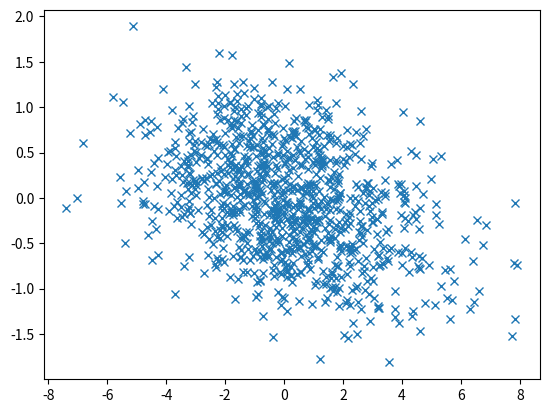
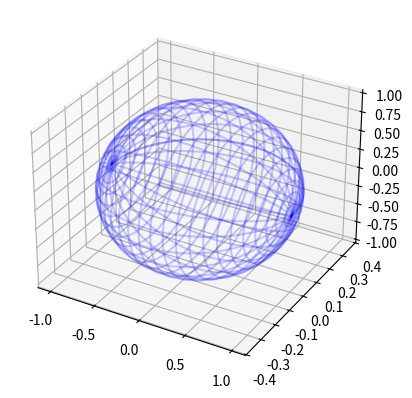

Reproduce these figures in Python, in order. (Note: this script raises an exception after producing the figures.)
###############################################################################
# drawtools.py
# Some drawing tools.
###############################################################################

import numpy as np
import numpy.linalg as linalg

import scipy as sp
import scipy.constants

import matplotlib as mplot
import matplotlib.pyplot as plt
from mpl_toolkits.mplot3d import Axes3D

def line_sets_2d(set1, set2):
    '''
    line_sets_2d
    Draw lines between points in two sets (2D).
    '''
    plt.plot(np.vstack((set1.T[0, :], set2.T[0, :])), np.vstack((set1.T[1, :], set2.T[1, :])))

def line_sets_3d(ax, set1, set2, opt='r'):
    '''
    line_sets_3d
    Draw lines between points in two sets (3D).
    '''
    # ax.plot3D(np.vstack((set1.T[0, :], set2.T[0, :])),
    #           np.vstack((set1.T[1, :], set2.T[1, :])),
    #           np.vstack((set1.T[2, :], set2.T[2, :])), 'x')
    for s1, s2 in zip(set1, set2):
        plt.plot([s1[0], s2[0]],
                 [s1[1], s2[1]],
                 [s1[2], s2[2]], opt)

def auto_axes_robust(ax, datax, datay, prop=0.95, verbose=False):
    '''
    auto_axes_robust
    Automatically adjust the axes of a plot, but be robust to outliers. Make
    sure that at most the proportion of the data given by 'prop' is actually
    displayed.
    '''
    def _find_robust_range(data, prop=0.95):
        '''
        _find_robust_range
        Required function by auto_axes_robust.
        '''
        numpoints = np.prod(data.shape)
        threshold = prop * numpoints
        r = max([np.abs(np.max(data)), np.abs(np.min(data))])

        while(np.sum(np.abs(data) < r) > threshold):
            r *= 0.9

        return r, np.sum(np.abs(data) < r) / numpoints

    rx, fx = _find_robust_range(datax, prop)
    ry, fy = _find_robust_range(datay, prop)
    ax.set_xlim(-rx, rx)
    ax.set_ylim(-ry, ry)

    if (verbose):
        print('At the least %f is displayed.' % (fx * fy))


def GenEllipsoid(A, c=[0,0,0], divs=100):
    """
    Calculate the mesh for an ellipse. Points satisfy (x-c)'A(x-c) = 1. In
    other words, A is the *precision* matrix when plotting a Gaussian.

    Args:
        A: 3x3 matrix describing the ellipse.
        c: Centre of the ellipse.

    Returns:
        (x, y, z): Tuple of 2x2 grids containing the x, y and z coordinates for
                   the points on the mesh.
    """
    # find the rotation matrix and radii of the axes
    _, s, rotation = linalg.svd(A)
    radii = 1.0/np.sqrt(s)

    # now carry on with EOL's answer
    u = np.linspace(0.0, 2.0 * np.pi, divs)
    v = np.linspace(0.0, np.pi, divs)
    x = radii[0] * np.outer(np.cos(u), np.sin(v))
    y = radii[1] * np.outer(np.sin(u), np.sin(v))
    z = radii[2] * np.outer(np.ones_like(u), np.cos(v))
    for i in range(len(x)):
        for j in range(len(x)):
            [x[i,j],y[i,j],z[i,j]] = np.dot([x[i,j],y[i,j],z[i,j]], rotation) + c

    return (x, y, z)


def DrawCovarianceContour (ax, A, c=[0,0]):
    """
    Draw an ellipse for a Gaussian with *precision* matrix A.

    Args:
        A: 2x2 matrix describing the ellipse.
        c: Centre of the ellipse.
    """
    lab, l = linalg.eig(linalg.inv(A))

    ell = mplot.patches.Ellipse(xy=c,
                                width=np.sqrt(lab[0])*4,
                                height=np.sqrt(lab[1])*4,
                                angle=-np.arctan2(l[0,1], l[0,0]) / sp.constants.pi * 180)

    ell.set_facecolor([1, 1, 1])

    ax.add_artist(ell)


if __name__ == "__main__":
    import numpy.random as rnd

    A = rnd.randn(2, 2)
    A = A.dot(A.T)

    d = rnd.multivariate_normal(np.zeros(2), A, 1000)

    fig = plt.figure(1)
    plt.clf()
    plt.plot(d[:, 0], d[:, 1], 'x')
    ax = plt.gca()
    DrawCovarianceContour(ax, linalg.inv(A))

    A = np.array([[1,0,0],[0,8,0],[0,0,1]])
    center = [0,0,0]
    x, y, z = GenEllipsoid(A, center)

    plt.show()
    plt.ion()
    fig = plt.figure(2)
    ax = fig.add_subplot(111, projection='3d')
    wframe = ax.plot_wireframe(x, y, z,  rstride=4, cstride=4, color='b', alpha=0.2)
    ax.axis([-5, 5, -5, 5])
    ax.set_zlim3d(-5, 5)

    A = np.array([[1., 0., 0.],[0., 1., 0.], [0., 0., 1.]])
    for _ in range(50):
        if wframe is not None:
            ax.collections.remove(wframe)

        x, y, z = GenEllipsoid(A, divs=20)
        wframe = ax.plot_wireframe(x, y, z)
        ax.axis([-2, 2, -2, 2])
        ax.set_zlim3d(-2, 2)
        plt.draw()
        A[1, 1] = A[1,1] * 0.9
